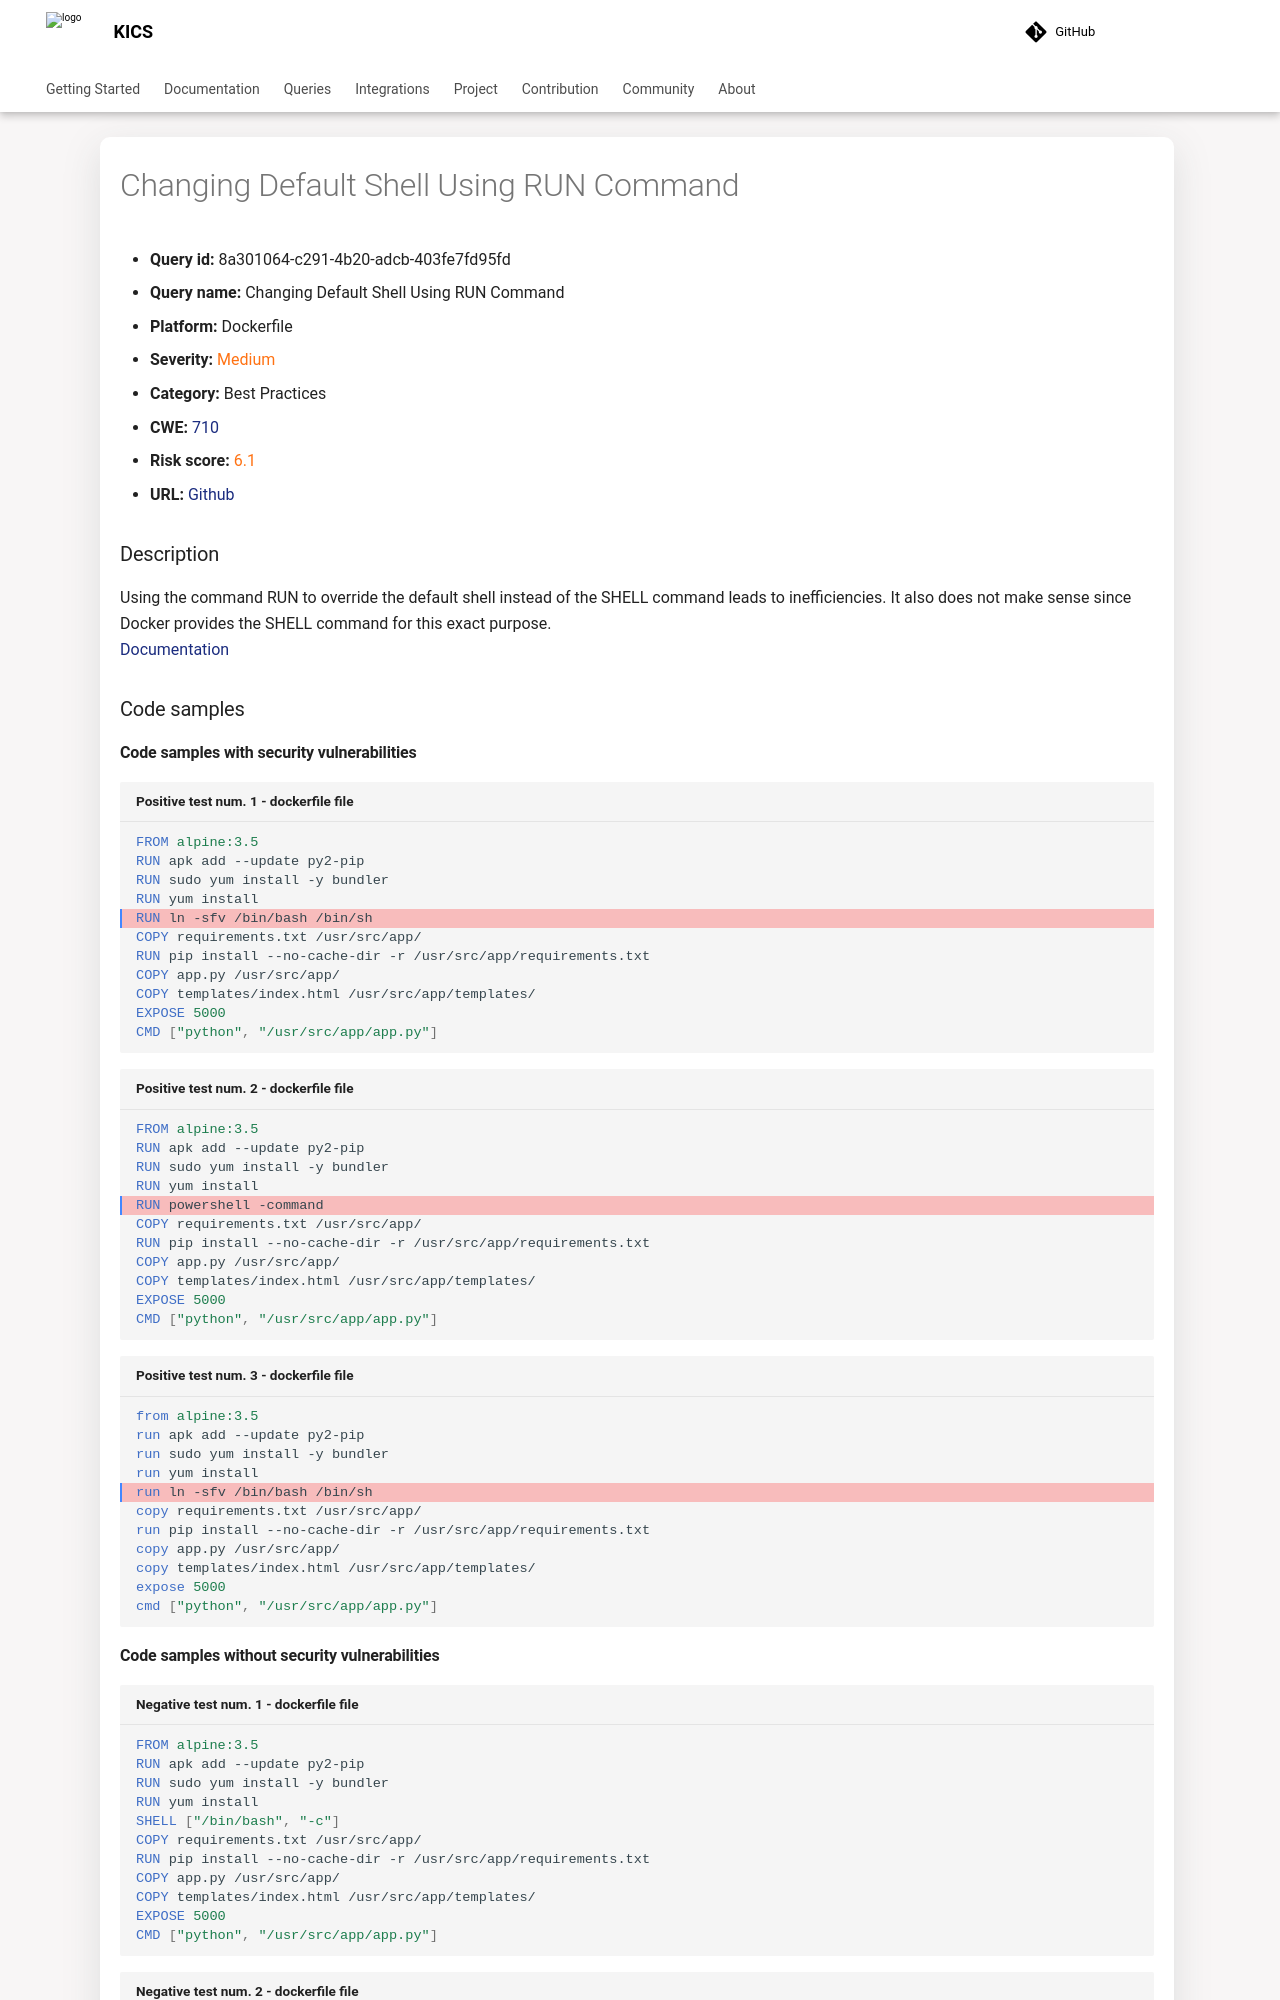

repository: Checkmarx/kics · page: 2.2.0/queries/dockerfile-queries/8a301064-c291-4b20-adcb-403fe7fd95fd/index.html · generator: mkdocs

---
title: Changing Default Shell Using RUN Command
hide:
  toc: true
  navigation: true
---

<style>
  .highlight .hll {
    background-color: #ff171742;
  }
  .md-content {
    max-width: 1100px;
    margin: 0 auto;
  }
</style>

-   **Query id:** 8a301064-c291-4b20-adcb-403fe7fd95fd
-   **Query name:** Changing Default Shell Using RUN Command
-   **Platform:** Dockerfile
-   **Severity:** <span style="color:#ff7213">Medium</span>
-   **Category:** Best Practices
-   **CWE:** <a href="https://cwe.mitre.org/data/definitions/710.html" onclick="newWindowOpenerSafe(event, 'https://cwe.mitre.org/data/definitions/710.html')">710</a>
-   **Risk score:** <span style="color:#ff7213">6.1</span>
-   **URL:** [Github](https://github.com/Checkmarx/kics/tree/master/assets/queries/dockerfile/changing_default_shell_using_run_command)

### Description
Using the command RUN to override the default shell instead of the SHELL command leads to inefficiencies. It also does not make sense since Docker provides the SHELL command for this exact purpose.<br>
[Documentation](https://docs.docker.com/engine/reference/builder/#shell)

### Code samples
#### Code samples with security vulnerabilities
```dockerfile title="Positive test num. 1 - dockerfile file" hl_lines="5"
FROM alpine:3.5
RUN apk add --update py2-pip
RUN sudo yum install -y bundler
RUN yum install
RUN ln -sfv /bin/bash /bin/sh
COPY requirements.txt /usr/src/app/
RUN pip install --no-cache-dir -r /usr/src/app/requirements.txt
COPY app.py /usr/src/app/
COPY templates/index.html /usr/src/app/templates/
EXPOSE 5000
CMD ["python", "/usr/src/app/app.py"]

```
```dockerfile title="Positive test num. 2 - dockerfile file" hl_lines="5"
FROM alpine:3.5
RUN apk add --update py2-pip
RUN sudo yum install -y bundler
RUN yum install
RUN powershell -command
COPY requirements.txt /usr/src/app/
RUN pip install --no-cache-dir -r /usr/src/app/requirements.txt
COPY app.py /usr/src/app/
COPY templates/index.html /usr/src/app/templates/
EXPOSE 5000
CMD ["python", "/usr/src/app/app.py"]

```
```dockerfile title="Positive test num. 3 - dockerfile file" hl_lines="5"
from alpine:3.5
run apk add --update py2-pip
run sudo yum install -y bundler
run yum install
run ln -sfv /bin/bash /bin/sh
copy requirements.txt /usr/src/app/
run pip install --no-cache-dir -r /usr/src/app/requirements.txt
copy app.py /usr/src/app/
copy templates/index.html /usr/src/app/templates/
expose 5000
cmd ["python", "/usr/src/app/app.py"]

```
